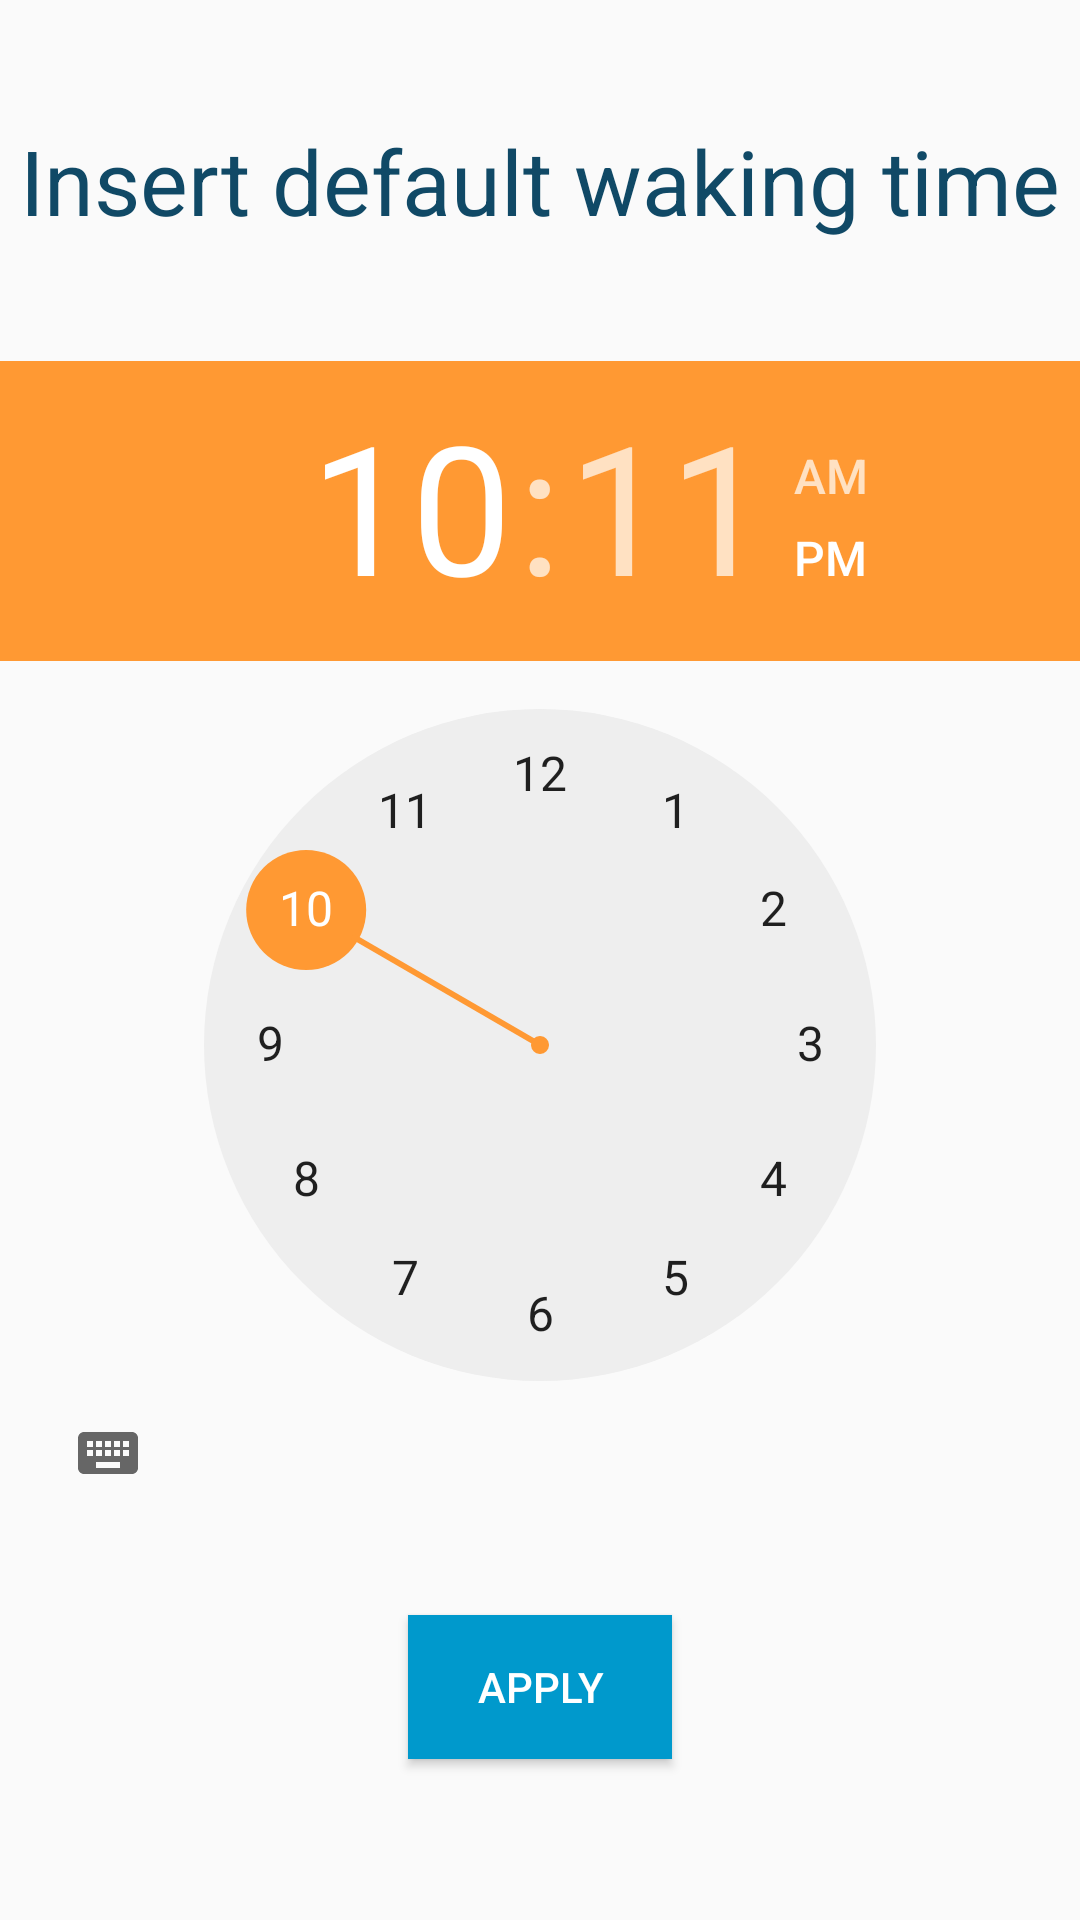

Reconstruct the res/layout file that produces this screen, plus the resources it refers to.
<!-- AndroidManifest.xml: application theme AppTheme -->
<!-- res/layout/activity_change_group_info.xml -->
<?xml version="1.0" encoding="utf-8"?>
<LinearLayout
    xmlns:android="http://schemas.android.com/apk/res/android"
    xmlns:tools="http://schemas.android.com/tools"
    android:layout_width="match_parent"
    android:layout_height="match_parent"
    android:orientation="vertical"
    tools:context=".Activities.ChangeGroupInfo"
    android:layout_gravity="center">

    

    <TextView
        android:id="@+id/textView10"
        android:layout_width="match_parent"
        android:layout_height="wrap_content"
        android:layout_gravity="start"
        android:gravity="top|center"
        android:text="Insert default waking time"
        android:textColor="@color/colorPrimaryDark"
        android:textSize="30dp"
        android:layout_marginTop="40dp"
        />

    <TimePicker

        android:id="@+id/timePicker"
        android:layout_width="match_parent"
        android:layout_height="wrap_content"
        android:layout_gravity="center"
        android:layout_marginTop="40dp"
        android:textAlignment="center" />

    <Button
        android:id="@+id/applyinfochangebtn"
        android:layout_width="wrap_content"
        android:layout_height="wrap_content"
        android:background="@color/colorPrimary"
        android:text="apply"
        android:layout_marginTop="30dp"
        android:textColor="#ffffff"
        android:layout_gravity="center"
        android:gravity="center"/>

</LinearLayout>
<!-- resources referenced by this layout -->
<resources>
  <color name="colorPrimary">@android:color/holo_blue_dark</color>
  <color name="colorPrimaryDark">#104966</color>
  <style name="AppTheme" parent="Theme.AppCompat.Light.DarkActionBar">
          
          <item name="colorPrimary">@color/colorPrimary</item>
          <item name="colorPrimaryDark">@color/colorPrimaryDark</item>
          <item name="colorAccent">@color/colorAccent</item>
      </style>
  <color name="colorAccent">#FF9933</color>
</resources>
